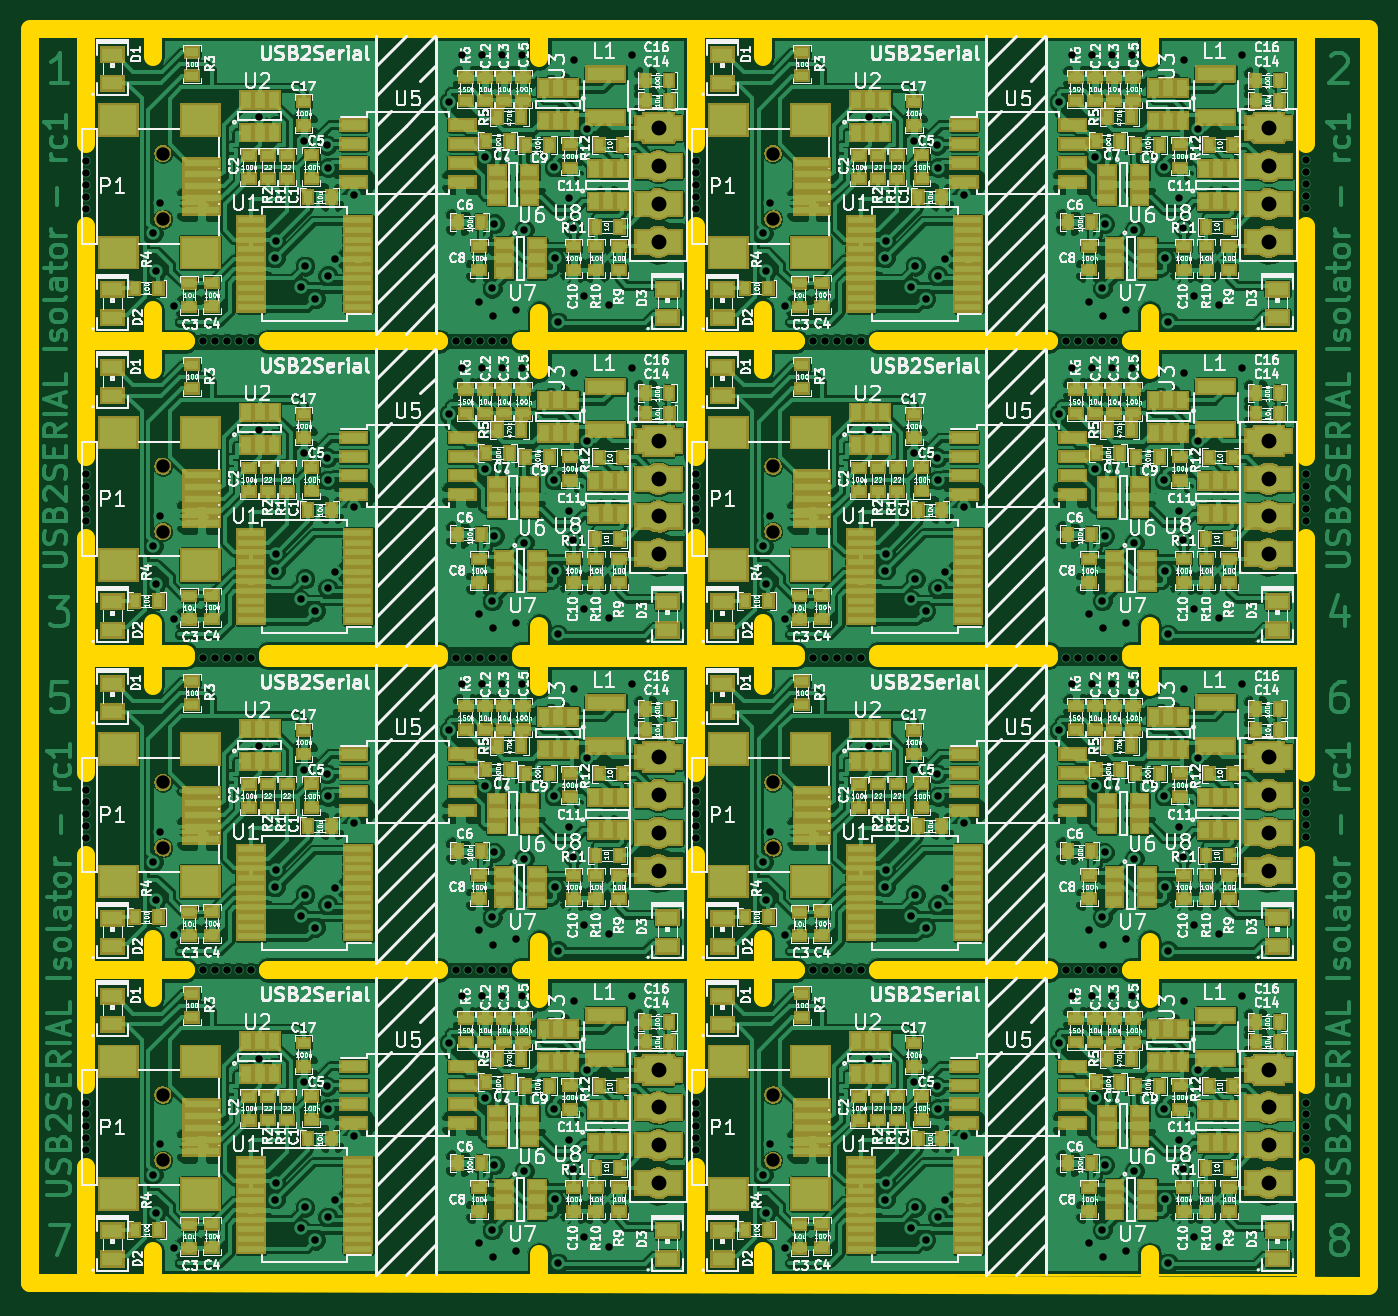
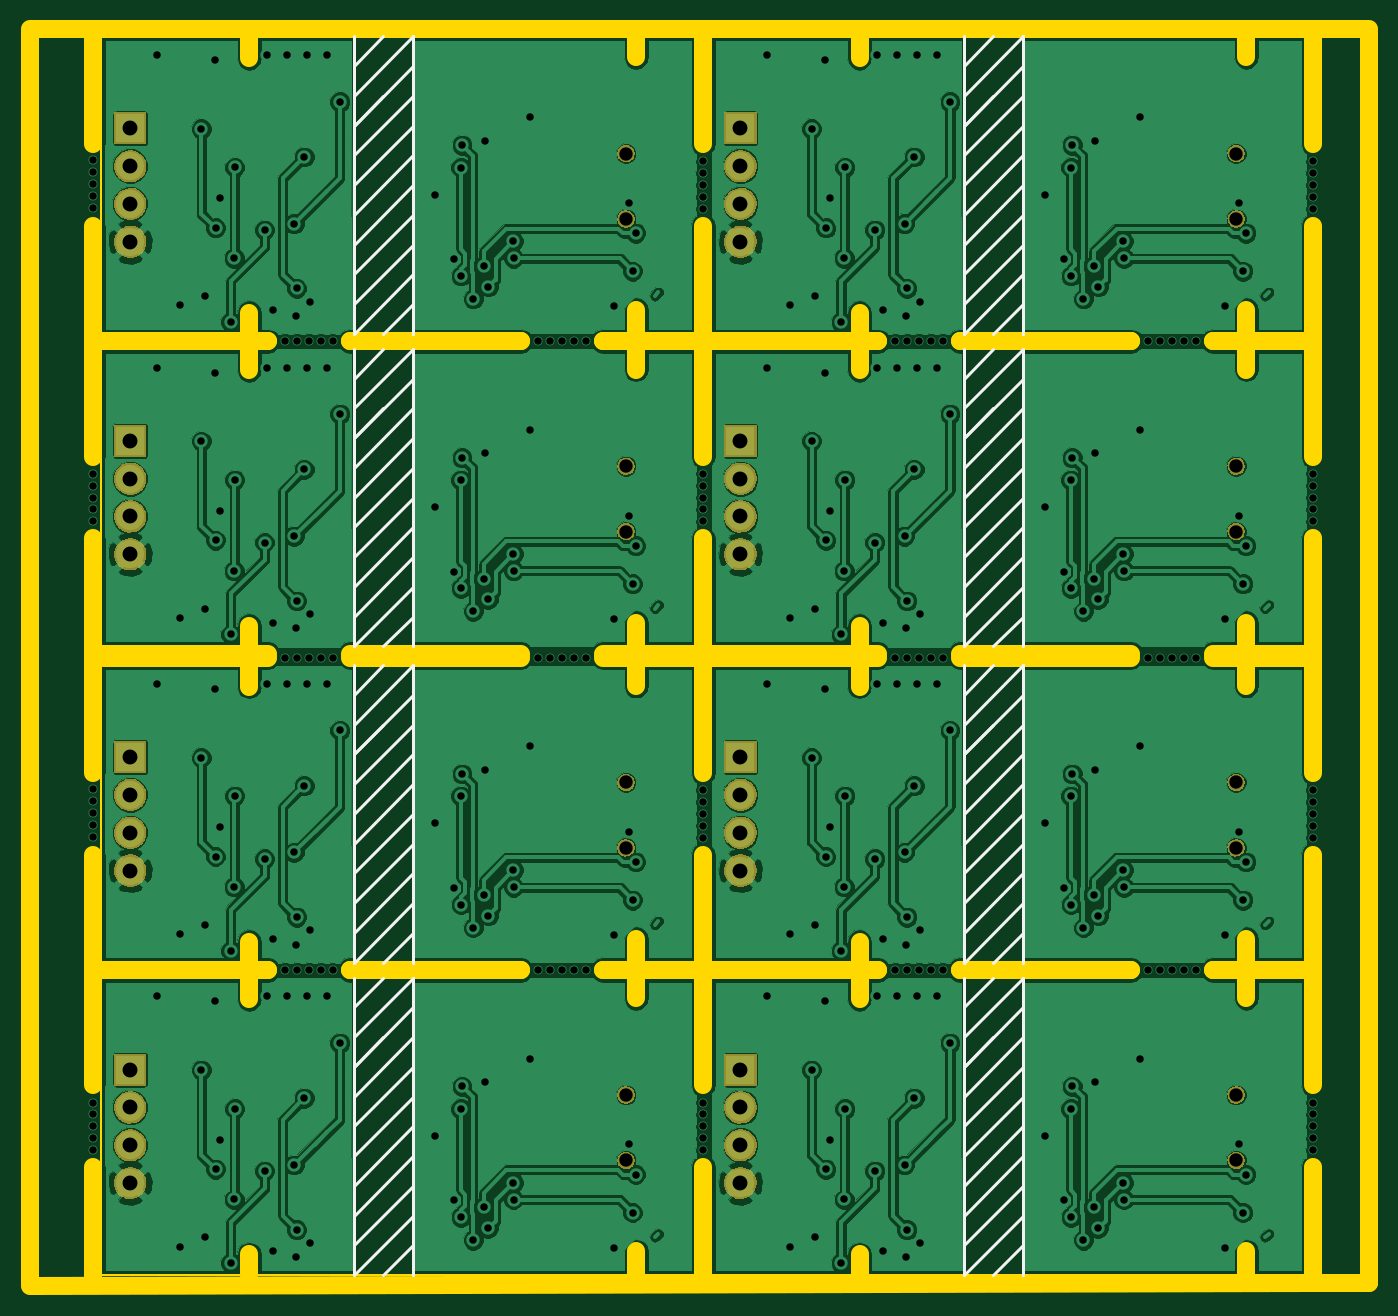
Circuit board: 9 layer files. Board 90.0 x 84.5 mm.
- bottom_copper: rs232_iso-B.Cu.gbl (281336 bytes)
- bottom_mask: rs232_iso-B.Mask.gbs (39656 bytes)
- bottom_silk: rs232_iso-B.SilkS.gbo (7684 bytes)
- outline: rs232_iso-Edge.Cuts.gm1 (5925 bytes)
- top_copper: rs232_iso-F.Cu.gtl (1041758 bytes)
- top_mask: rs232_iso-F.Mask.gts (168072 bytes)
- top_silk: rs232_iso-F.SilkS.gto (664256 bytes)
- drill: rs232_iso-NPTH.drl (2110 bytes)
- drill: rs232_iso.drl (5468 bytes)

=== bottom_copper: rs232_iso-B.Cu.gbl (281336 bytes, source omitted) ===
=== bottom_mask: rs232_iso-B.Mask.gbs (39656 bytes, source omitted) ===
=== bottom_silk: rs232_iso-B.SilkS.gbo (7684 bytes, source omitted) ===
=== outline: rs232_iso-Edge.Cuts.gm1 ===
G04 #@! TF.FileFunction,Profile,NP*
%FSLAX46Y46*%
G04 Gerber Fmt 4.6, Leading zero omitted, Abs format (unit mm)*
G04 Created by KiCad (PCBNEW 0.[number-redacted]+6619~43~ubuntu14.04.1-product) date Do 28 Apr 2016 22:30:15 CEST*
%MOMM*%
G01*
G04 APERTURE LIST*
%ADD10C,0.100000*%
%ADD11C,1.200000*%
%ADD12C,0.150000*%
G04 APERTURE END LIST*
D10*
D11*
X37000000Y-134000000D02*
X40750000Y-134000000D01*
X40750000Y-49750000D02*
X37000000Y-49750000D01*
X37000000Y-134000000D02*
X37000000Y-50000000D01*
X127000000Y-134000000D02*
X127000000Y-50000000D01*
X71250000Y-133500000D02*
X71250000Y-132100000D01*
X70000000Y-113000000D02*
X82000000Y-113000000D01*
X71250000Y-114958000D02*
X71250000Y-113558000D01*
X71250000Y-112500000D02*
X71250000Y-111100000D01*
X71250000Y-93958000D02*
X71250000Y-92558000D01*
X70000000Y-92000000D02*
X82000000Y-92000000D01*
X81750000Y-113000000D02*
X70000000Y-113000000D01*
X47500000Y-113000000D02*
X40750000Y-113000000D01*
X40750000Y-113000000D02*
X47500000Y-113000000D01*
X45250000Y-112500000D02*
X45250000Y-110900000D01*
X40750000Y-113000000D02*
X40750000Y-105250000D01*
X40750000Y-92000000D02*
X40750000Y-99750000D01*
X45250000Y-92500000D02*
X45250000Y-93900000D01*
X40750000Y-92000000D02*
X47500000Y-92000000D01*
X127000000Y-134250000D02*
X40750000Y-134000000D01*
X40750000Y-134000000D02*
X40750000Y-126250000D01*
X40750000Y-113000000D02*
X40750000Y-120750000D01*
X45250000Y-133500000D02*
X45250000Y-131900000D01*
X45250000Y-113500000D02*
X45250000Y-114900000D01*
D12*
X41250000Y-133500000D02*
X81250000Y-133500000D01*
D11*
X53000000Y-92000000D02*
X64500000Y-92000000D01*
X53000000Y-113000000D02*
X64500000Y-113000000D01*
X64500000Y-113000000D02*
X53000000Y-113000000D01*
X105500000Y-113000000D02*
X94000000Y-113000000D01*
X111000000Y-92000000D02*
X122000000Y-92000000D01*
X94000000Y-113000000D02*
X105500000Y-113000000D01*
X94000000Y-92000000D02*
X105500000Y-92000000D01*
X81750000Y-113000000D02*
X81750000Y-105500000D01*
X81750000Y-113000000D02*
X81750000Y-105250000D01*
X88500000Y-113000000D02*
X81750000Y-113000000D01*
X81750000Y-113000000D02*
X81750000Y-120500000D01*
X81750000Y-113000000D02*
X81750000Y-120750000D01*
X86250000Y-113500000D02*
X86250000Y-114900000D01*
X81750000Y-113000000D02*
X88500000Y-113000000D01*
X112250000Y-93958000D02*
X112250000Y-92558000D01*
D12*
X122250000Y-92500000D02*
X122250000Y-112500000D01*
D11*
X112250000Y-112500000D02*
X112250000Y-111100000D01*
X122750000Y-113000000D02*
X122750000Y-105250000D01*
X122750000Y-92000000D02*
X122750000Y-99750000D01*
X81750000Y-134000000D02*
X81750000Y-126500000D01*
X81750000Y-134000000D02*
X81750000Y-126250000D01*
X86250000Y-133500000D02*
X86250000Y-131900000D01*
X86250000Y-112500000D02*
X86250000Y-110900000D01*
D12*
X82250000Y-133500000D02*
X122250000Y-133500000D01*
X122250000Y-113500000D02*
X122250000Y-133500000D01*
D11*
X111000000Y-113000000D02*
X122000000Y-113000000D01*
X112250000Y-133500000D02*
X112250000Y-132100000D01*
X122750000Y-113000000D02*
X122750000Y-120750000D01*
X112250000Y-114958000D02*
X112250000Y-113558000D01*
X122750000Y-113000000D02*
X111000000Y-113000000D01*
X122750000Y-134000000D02*
X122750000Y-126250000D01*
X86250000Y-92500000D02*
X86250000Y-93900000D01*
X81750000Y-92000000D02*
X81750000Y-99500000D01*
X81750000Y-92000000D02*
X81750000Y-99750000D01*
X81750000Y-92000000D02*
X88500000Y-92000000D01*
X94000000Y-70750000D02*
X105500000Y-70750000D01*
X105500000Y-91750000D02*
X94000000Y-91750000D01*
X112250000Y-91250000D02*
X112250000Y-89850000D01*
X81750000Y-70750000D02*
X81750000Y-78250000D01*
X86250000Y-71250000D02*
X86250000Y-72650000D01*
X81750000Y-70750000D02*
X81750000Y-78500000D01*
X81750000Y-70750000D02*
X88500000Y-70750000D01*
X122750000Y-91750000D02*
X122750000Y-84000000D01*
X122750000Y-91750000D02*
X111000000Y-91750000D01*
X111000000Y-70750000D02*
X122000000Y-70750000D01*
X122750000Y-70750000D02*
X122750000Y-78500000D01*
D12*
X122250000Y-71250000D02*
X122250000Y-91250000D01*
D11*
X112250000Y-72708000D02*
X112250000Y-71308000D01*
X45250000Y-91250000D02*
X45250000Y-89650000D01*
X53000000Y-70750000D02*
X64500000Y-70750000D01*
X64500000Y-91750000D02*
X53000000Y-91750000D01*
X70000000Y-70750000D02*
X82000000Y-70750000D01*
X71250000Y-72708000D02*
X71250000Y-71308000D01*
X71250000Y-91250000D02*
X71250000Y-89850000D01*
X81750000Y-91750000D02*
X70000000Y-91750000D01*
X40750000Y-91750000D02*
X40750000Y-84000000D01*
X47500000Y-91750000D02*
X40750000Y-91750000D01*
X45250000Y-71250000D02*
X45250000Y-72650000D01*
X40750000Y-70750000D02*
X47500000Y-70750000D01*
X40750000Y-70750000D02*
X40750000Y-78500000D01*
X81750000Y-91750000D02*
X81750000Y-84250000D01*
X88500000Y-91750000D02*
X81750000Y-91750000D01*
X86250000Y-91250000D02*
X86250000Y-89650000D01*
X81750000Y-91750000D02*
X81750000Y-84000000D01*
X112250000Y-51708000D02*
X112250000Y-50308000D01*
X112250000Y-70250000D02*
X112250000Y-68850000D01*
X105500000Y-70750000D02*
X94000000Y-70750000D01*
X88500000Y-70750000D02*
X81750000Y-70750000D01*
X86250000Y-70250000D02*
X86250000Y-68650000D01*
X81750000Y-70750000D02*
X81750000Y-63000000D01*
X81750000Y-49750000D02*
X81750000Y-57500000D01*
X86250000Y-50250000D02*
X86250000Y-51650000D01*
X122750000Y-70750000D02*
X111000000Y-70750000D01*
X122750000Y-70750000D02*
X122750000Y-63000000D01*
X122750000Y-49750000D02*
X122750000Y-57500000D01*
D12*
X122250000Y-50250000D02*
X122250000Y-70250000D01*
D11*
X81750000Y-49750000D02*
X81750000Y-57250000D01*
X81750000Y-70750000D02*
X81750000Y-63250000D01*
X40750000Y-49750000D02*
X40750000Y-57500000D01*
X40750000Y-70750000D02*
X40750000Y-63000000D01*
X47500000Y-70750000D02*
X40750000Y-70750000D01*
X64500000Y-70750000D02*
X53000000Y-70750000D01*
X81750000Y-70750000D02*
X70000000Y-70750000D01*
X40750000Y-49750000D02*
X127000000Y-49750000D01*
X45250000Y-50250000D02*
X45250000Y-51650000D01*
X71250000Y-51708000D02*
X71250000Y-50308000D01*
X71250000Y-70250000D02*
X71250000Y-68850000D01*
X45250000Y-70250000D02*
X45250000Y-68650000D01*
M02*

=== top_copper: rs232_iso-F.Cu.gtl (1041758 bytes, source omitted) ===
=== top_mask: rs232_iso-F.Mask.gts (168072 bytes, source omitted) ===
=== top_silk: rs232_iso-F.SilkS.gto (664256 bytes, source omitted) ===
=== drill: rs232_iso-NPTH.drl ===
M48
;DRILL file {KiCad 0.[number-redacted]+6619~43~ubuntu14.04.1-product} date Do 28 Apr 2016 22:30:18 CEST
;FORMAT={-:-/ absolute / metric / decimal}
FMAT,2
METRIC,TZ
T1C0.500
T2C0.899
%
G90
G05
M71
T1
X40.75Y-58.65
X40.75Y-59.45
X40.75Y-60.25
X40.75Y-61.05
X40.75Y-61.85
X40.75Y-79.65
X40.75Y-80.45
X40.75Y-81.25
X40.75Y-82.05
X40.75Y-82.85
X40.75Y-100.9
X40.75Y-101.7
X40.75Y-102.5
X40.75Y-103.3
X40.75Y-104.1
X40.75Y-121.9
X40.75Y-122.7
X40.75Y-123.5
X40.75Y-124.3
X40.75Y-125.1
X48.65Y-70.75
X48.65Y-92.
X48.65Y-113.
X49.45Y-70.75
X49.45Y-92.
X49.45Y-113.
X50.25Y-70.75
X50.25Y-92.
X50.25Y-113.
X51.05Y-70.75
X51.05Y-92.
X51.05Y-113.
X51.85Y-70.75
X51.85Y-92.
X51.85Y-113.
X65.65Y-70.75
X65.65Y-92.
X65.65Y-113.
X66.45Y-70.75
X66.45Y-92.
X66.45Y-113.
X67.25Y-70.75
X67.25Y-92.
X67.25Y-113.
X68.05Y-70.75
X68.05Y-92.
X68.05Y-113.
X68.85Y-70.75
X68.85Y-92.
X68.85Y-113.
X81.75Y-58.65
X81.75Y-59.45
X81.75Y-60.25
X81.75Y-61.05
X81.75Y-61.85
X81.75Y-79.65
X81.75Y-80.45
X81.75Y-81.25
X81.75Y-82.05
X81.75Y-82.85
X81.75Y-100.9
X81.75Y-101.7
X81.75Y-102.5
X81.75Y-103.3
X81.75Y-104.1
X81.75Y-121.9
X81.75Y-122.7
X81.75Y-123.5
X81.75Y-124.3
X81.75Y-125.1
X89.65Y-70.75
X89.65Y-92.
X89.65Y-113.
X90.45Y-70.75
X90.45Y-92.
X90.45Y-113.
X91.25Y-70.75
X91.25Y-92.
X91.25Y-113.
X92.05Y-70.75
X92.05Y-92.
X92.05Y-113.
X92.85Y-70.75
X92.85Y-92.
X92.85Y-113.
X106.65Y-70.75
X106.65Y-92.
X106.65Y-113.
X107.45Y-70.75
X107.45Y-92.
X107.45Y-113.
X108.25Y-70.75
X108.25Y-92.
X108.25Y-113.
X109.05Y-70.75
X109.05Y-92.
X109.05Y-113.
X109.85Y-70.75
X109.85Y-92.
X109.85Y-113.
X122.75Y-58.6
X122.75Y-59.4
X122.75Y-60.2
X122.75Y-61.
X122.75Y-61.8
X122.75Y-79.65
X122.75Y-80.45
X122.75Y-81.25
X122.75Y-82.05
X122.75Y-82.85
X122.75Y-100.85
X122.75Y-101.65
X122.75Y-102.45
X122.75Y-103.25
X122.75Y-104.05
X122.75Y-121.9
X122.75Y-122.7
X122.75Y-123.5
X122.75Y-124.3
X122.75Y-125.1
T2
X45.945Y-58.14
X45.945Y-62.54
X45.945Y-79.14
X45.945Y-83.54
X45.945Y-100.39
X45.945Y-104.79
X45.945Y-121.39
X45.945Y-125.79
X86.945Y-58.14
X86.945Y-62.54
X86.945Y-79.14
X86.945Y-83.54
X86.945Y-100.39
X86.945Y-104.79
X86.945Y-121.39
X86.945Y-125.79
T0
M30

=== drill: rs232_iso.drl ===
M48
;DRILL file {KiCad 0.[number-redacted]+6619~43~ubuntu14.04.1-product} date Do 28 Apr 2016 22:30:18 CEST
;FORMAT={-:-/ absolute / metric / decimal}
FMAT,2
METRIC,TZ
T1C0.500
T2C1.001
%
G90
G05
M71
T1
X45.295Y-63.49
X45.295Y-84.49
X45.295Y-105.74
X45.295Y-126.74
X45.5Y-66.049
X45.5Y-87.049
X45.5Y-108.299
X45.5Y-129.299
X45.745Y-61.458
X45.745Y-82.458
X45.745Y-103.708
X45.745Y-124.708
X46.725Y-68.4
X46.725Y-89.4
X46.725Y-110.65
X46.725Y-131.65
X52.425Y-55.705
X52.425Y-76.705
X52.425Y-97.955
X52.425Y-118.955
X53.5Y-65.175
X53.5Y-86.175
X53.5Y-107.425
X53.5Y-128.425
X53.514Y-64.039
X53.514Y-85.039
X53.514Y-106.289
X53.514Y-127.289
X55.198Y-67.097
X55.198Y-88.097
X55.198Y-109.347
X55.198Y-130.347
X55.416Y-57.281
X55.416Y-78.281
X55.416Y-99.531
X55.416Y-120.531
X55.5Y-65.7
X55.5Y-86.7
X55.5Y-107.95
X55.5Y-128.95
X56.2Y-67.9
X56.2Y-88.9
X56.2Y-110.15
X56.2Y-131.15
X56.966Y-57.574
X56.966Y-78.574
X56.966Y-99.824
X56.966Y-120.824
X57.025Y-66.35
X57.025Y-87.35
X57.025Y-108.6
X57.025Y-129.6
X57.05Y-59.075
X57.05Y-80.075
X57.05Y-101.325
X57.05Y-122.325
X57.525Y-65.225
X57.525Y-86.225
X57.525Y-107.475
X57.525Y-128.475
X58.8Y-60.9
X58.8Y-81.9
X58.8Y-103.15
X58.8Y-124.15
X65.175Y-54.65
X65.175Y-75.65
X65.175Y-96.9
X65.175Y-117.9
X66.049Y-51.514
X66.049Y-72.513
X66.049Y-93.763
X66.049Y-114.763
X67.192Y-68.087
X67.192Y-89.087
X67.192Y-110.337
X67.192Y-131.337
X67.382Y-51.514
X67.382Y-72.513
X67.382Y-93.763
X67.382Y-114.763
X67.57Y-58.362
X67.57Y-79.362
X67.57Y-100.612
X67.57Y-121.612
X68.075Y-67.2
X68.075Y-88.2
X68.075Y-109.45
X68.075Y-130.45
X68.144Y-69.04
X68.144Y-90.039
X68.144Y-111.289
X68.144Y-132.29
X68.225Y-62.85
X68.225Y-83.85
X68.225Y-105.1
X68.225Y-126.1
X68.716Y-51.514
X68.716Y-72.513
X68.716Y-93.763
X68.716Y-114.763
X69.65Y-68.65
X69.65Y-89.65
X69.65Y-110.9
X69.65Y-131.9
X70.049Y-51.514
X70.049Y-72.513
X70.049Y-93.763
X70.049Y-114.763
X70.227Y-63.27
X70.227Y-84.27
X70.227Y-105.52
X70.227Y-126.52
X72.239Y-59.07
X72.239Y-80.07
X72.239Y-101.32
X72.239Y-122.32
X72.272Y-65.166
X72.272Y-86.166
X72.272Y-107.416
X72.272Y-128.416
X72.492Y-69.45
X72.492Y-90.45
X72.492Y-111.7
X72.492Y-132.7
X73.25Y-61.15
X73.25Y-82.15
X73.25Y-103.4
X73.25Y-124.4
X73.525Y-63.125
X73.525Y-84.125
X73.525Y-105.375
X73.525Y-126.375
X73.55Y-51.85
X73.55Y-72.85
X73.55Y-94.1
X73.55Y-115.1
X74.25Y-67.706
X74.25Y-88.706
X74.25Y-109.956
X74.25Y-130.956
X74.475Y-56.475
X74.475Y-77.475
X74.475Y-98.725
X74.475Y-119.725
X75.891Y-68.341
X75.891Y-89.341
X75.891Y-110.591
X75.891Y-131.591
X77.479Y-51.514
X77.479Y-72.513
X77.479Y-93.763
X77.479Y-114.763
X86.295Y-63.49
X86.295Y-84.49
X86.295Y-105.74
X86.295Y-126.74
X86.5Y-66.049
X86.5Y-87.049
X86.5Y-108.299
X86.5Y-129.299
X86.745Y-61.458
X86.745Y-82.458
X86.745Y-103.708
X86.745Y-124.708
X87.725Y-68.4
X87.725Y-89.4
X87.725Y-110.65
X87.725Y-131.65
X93.425Y-55.705
X93.425Y-76.705
X93.425Y-97.955
X93.425Y-118.955
X94.5Y-65.175
X94.5Y-86.175
X94.5Y-107.425
X94.5Y-128.425
X94.514Y-64.039
X94.514Y-85.039
X94.514Y-106.289
X94.514Y-127.289
X96.198Y-67.097
X96.198Y-88.097
X96.198Y-109.347
X96.198Y-130.347
X96.416Y-57.281
X96.416Y-78.281
X96.416Y-99.531
X96.416Y-120.531
X96.5Y-65.7
X96.5Y-86.7
X96.5Y-107.95
X96.5Y-128.95
X97.2Y-67.9
X97.2Y-88.9
X97.2Y-110.15
X97.2Y-131.15
X97.966Y-57.574
X97.966Y-78.574
X97.966Y-99.824
X97.966Y-120.824
X98.025Y-66.35
X98.025Y-87.35
X98.025Y-108.6
X98.025Y-129.6
X98.05Y-59.075
X98.05Y-80.075
X98.05Y-101.325
X98.05Y-122.325
X98.525Y-65.225
X98.525Y-86.225
X98.525Y-107.475
X98.525Y-128.475
X99.8Y-60.9
X99.8Y-81.9
X99.8Y-103.15
X99.8Y-124.15
X106.175Y-54.65
X106.175Y-75.65
X106.175Y-96.9
X106.175Y-117.9
X107.049Y-51.514
X107.049Y-72.513
X107.049Y-93.763
X107.049Y-114.763
X108.192Y-68.087
X108.192Y-89.087
X108.192Y-110.337
X108.192Y-131.337
X108.382Y-51.514
X108.382Y-72.513
X108.382Y-93.763
X108.382Y-114.763
X108.57Y-58.362
X108.57Y-79.362
X108.57Y-100.612
X108.57Y-121.612
X109.075Y-67.2
X109.075Y-88.2
X109.075Y-109.45
X109.075Y-130.45
X109.144Y-69.04
X109.144Y-90.039
X109.144Y-111.289
X109.144Y-132.29
X109.225Y-62.85
X109.225Y-83.85
X109.225Y-105.1
X109.225Y-126.1
X109.716Y-51.514
X109.716Y-72.513
X109.716Y-93.763
X109.716Y-114.763
X110.65Y-68.65
X110.65Y-89.65
X110.65Y-110.9
X110.65Y-131.9
X111.049Y-51.514
X111.049Y-72.513
X111.049Y-93.763
X111.049Y-114.763
X111.227Y-63.27
X111.227Y-84.27
X111.227Y-105.52
X111.227Y-126.52
X113.239Y-59.07
X113.239Y-80.07
X113.239Y-101.32
X113.239Y-122.32
X113.272Y-65.166
X113.272Y-86.166
X113.272Y-107.416
X113.272Y-128.416
X113.492Y-69.45
X113.492Y-90.45
X113.492Y-111.7
X113.492Y-132.7
X114.25Y-61.15
X114.25Y-82.15
X114.25Y-103.4
X114.25Y-124.4
X114.525Y-63.125
X114.525Y-84.125
X114.525Y-105.375
X114.525Y-126.375
X114.55Y-51.85
X114.55Y-72.85
X114.55Y-94.1
X114.55Y-115.1
X115.25Y-67.706
X115.25Y-88.706
X115.25Y-109.956
X115.25Y-130.956
X115.475Y-56.475
X115.475Y-77.475
X115.475Y-98.725
X115.475Y-119.725
X116.891Y-68.341
X116.891Y-89.341
X116.891Y-110.591
X116.891Y-131.591
X118.479Y-51.514
X118.479Y-72.513
X118.479Y-93.763
X118.479Y-114.763
T2
X79.25Y-56.44
X79.25Y-58.98
X79.25Y-61.52
X79.25Y-64.06
X79.25Y-77.44
X79.25Y-79.98
X79.25Y-82.52
X79.25Y-85.06
X79.25Y-98.69
X79.25Y-101.23
X79.25Y-103.77
X79.25Y-106.31
X79.25Y-119.69
X79.25Y-122.23
X79.25Y-124.77
X79.25Y-127.31
X120.25Y-56.44
X120.25Y-58.98
X120.25Y-61.52
X120.25Y-64.06
X120.25Y-77.44
X120.25Y-79.98
X120.25Y-82.52
X120.25Y-85.06
X120.25Y-98.69
X120.25Y-101.23
X120.25Y-103.77
X120.25Y-106.31
X120.25Y-119.69
X120.25Y-122.23
X120.25Y-124.77
X120.25Y-127.31
T0
M30

